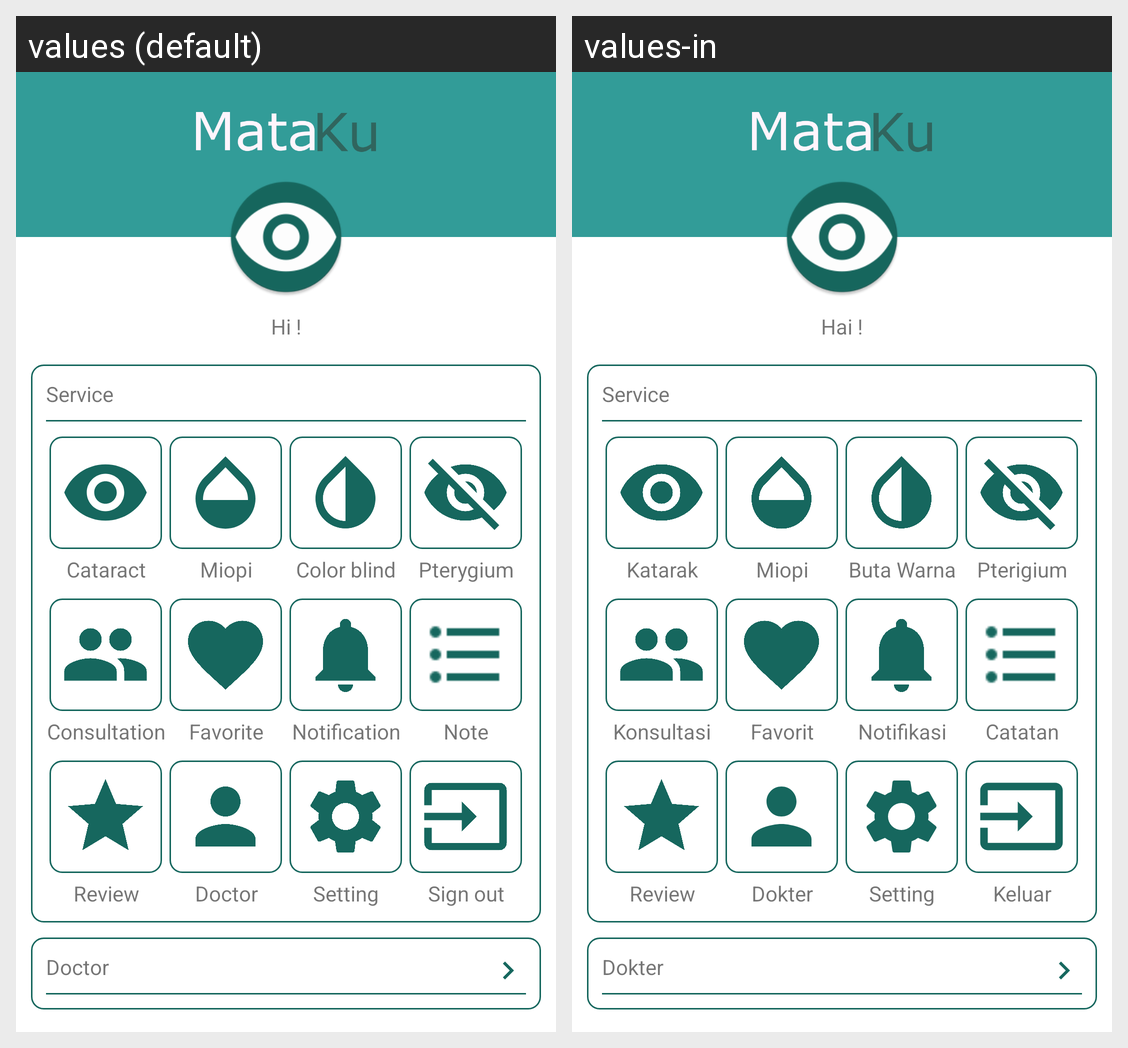

The Android screen above is rendered under two locales of the same app. Produce the string resources it draws, with the default and per-locale values.
Android screen res/layout/activity_dashboard.xml rendered under 2 locales, left to right: values (default), values-in. Device: Nexus 5 (rendered at 1080×1920; each locale shown at half size, 540×960, under a caption strip naming it); theme AppTheme.
Strings drawn on this screen, with the default value and each locale's value (text and hints the layout hard-codes, and strings that could not be matched under every locale, appear in the picture but are not listed):

hai
  values: Hi !
  values-in: Hai !

service
  values: Service
  values-in: Service

katarak
  values: Cataract
  values-in: Katarak

miopi
  values: Miopi
  values-in: Miopi

buta_warna
  values: Color blind
  values-in: Buta Warna

pterigium
  values: Pterygium
  values-in: Pterigium

kdokter
  values: Consultation
  values-in: Konsultasi

favorit
  values: Favorite
  values-in: Favorit

notifikasi
  values: Notification
  values-in: Notifikasi

log
  values: Note
  values-in: Catatan

review
  values: Review
  values-in: Review

dokter
  values: Doctor
  values-in: Dokter

setting
  values: Setting
  values-in: Setting

logout
  values: Sign out
  values-in: Keluar
